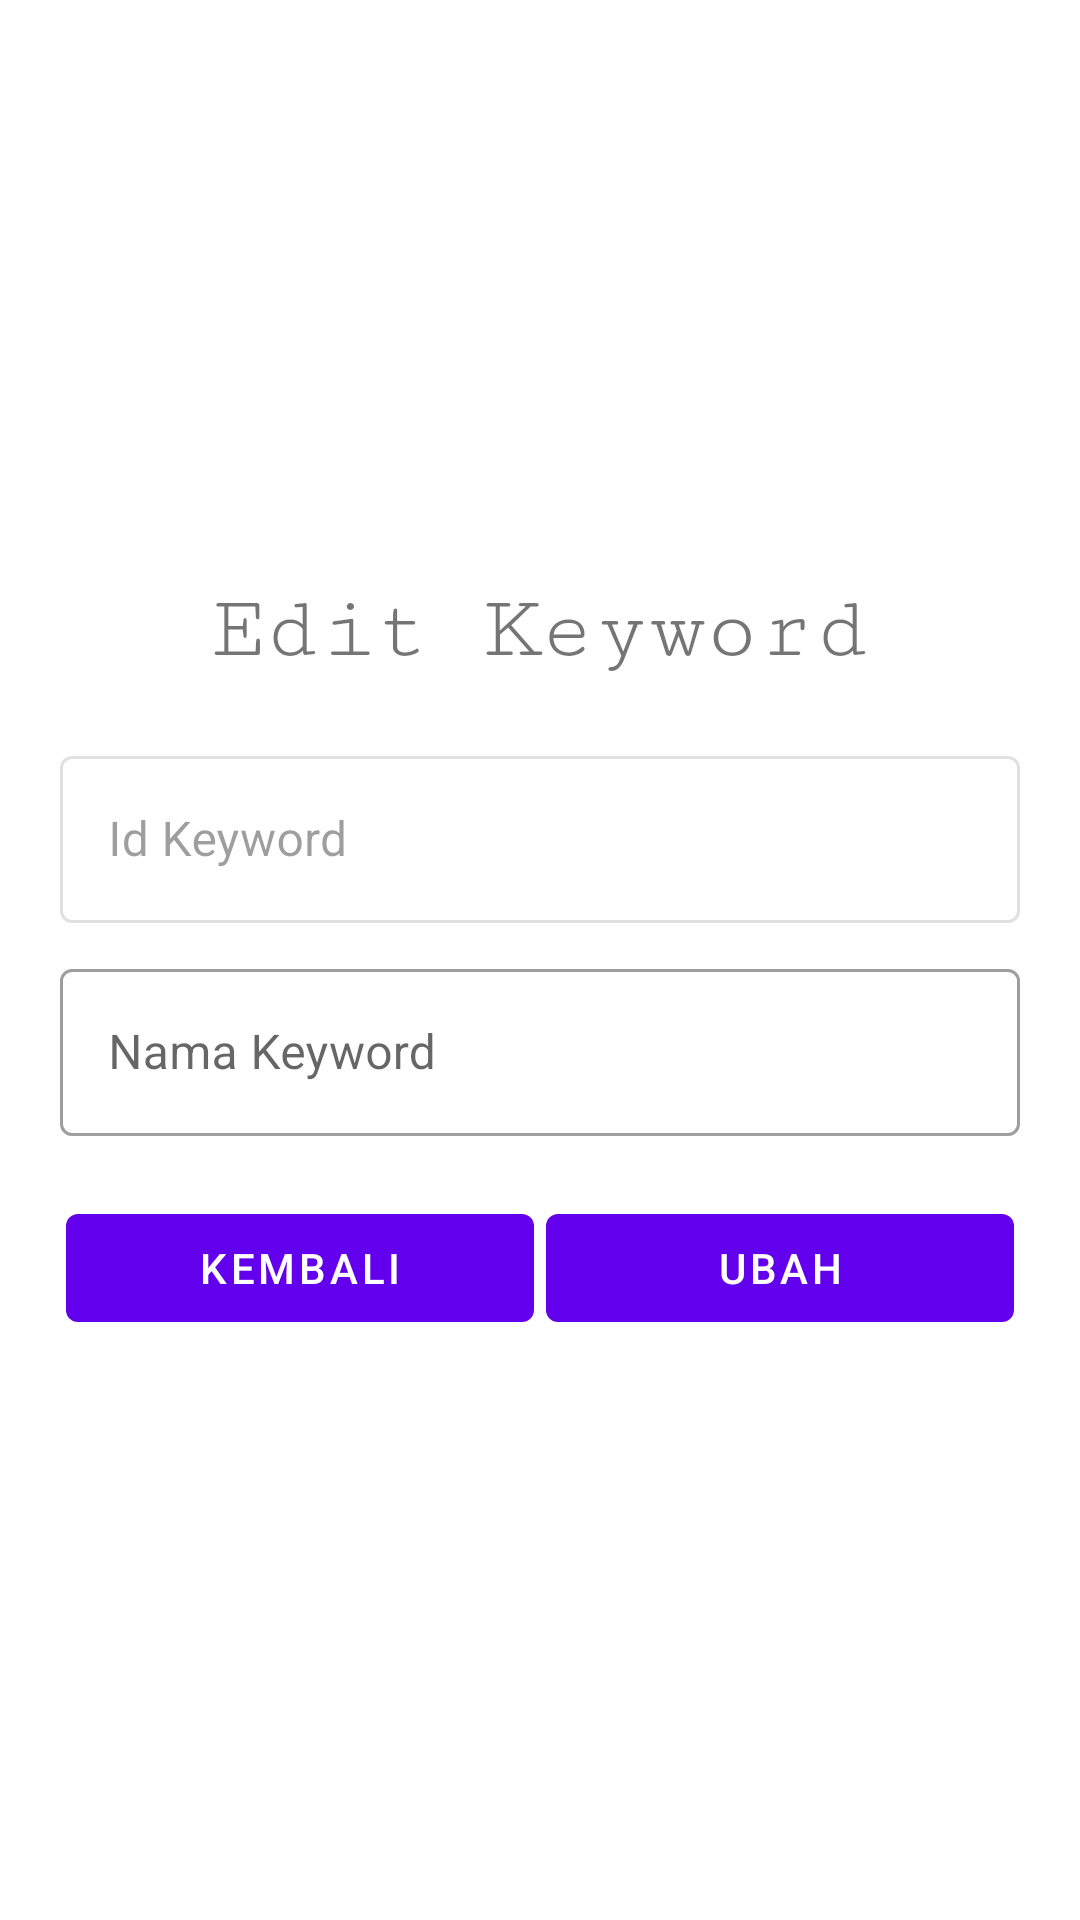

Write the Android layout XML for this screen, with the resource values it uses.
<!-- AndroidManifest.xml: application theme Theme.OptimasiProject -->
<!-- res/layout/activity_update_keyword.xml -->
<?xml version="1.0" encoding="utf-8"?>
<RelativeLayout xmlns:android="http://schemas.android.com/apk/res/android"
    xmlns:app="http://schemas.android.com/apk/res-auto"
    xmlns:tools="http://schemas.android.com/tools"
    android:layout_width="match_parent"
    android:layout_height="match_parent"
    tools:context=".MainActivity"
    android:padding="20dp">

    <LinearLayout
        android:layout_width="match_parent"
        android:layout_height="wrap_content"
        android:orientation="vertical"
        android:layout_centerInParent="true">
        <TextView
            android:id="@+id/judul"
            android:layout_width="wrap_content"
            android:layout_height="wrap_content"
            android:layout_gravity="center_horizontal"
            android:text="Edit Keyword"
            android:textSize="30dp"
            android:fontFamily="serif-monospace"
            android:layout_marginBottom="20dp"/>
        <com.google.android.material.textfield.TextInputLayout
            android:layout_width="match_parent"
            android:layout_height="wrap_content"
            style="@style/Widget.MaterialComponents.TextInputLayout.OutlinedBox"
            android:hint="Id Keyword"
            android:layout_marginBottom="10dp"
            android:enabled="false">
            <com.google.android.material.textfield.TextInputEditText
                android:id="@+id/textIdKeyword"
                android:layout_width="match_parent"
                android:layout_height="wrap_content"/>
        </com.google.android.material.textfield.TextInputLayout>
        <com.google.android.material.textfield.TextInputLayout
            android:layout_width="match_parent"
            android:layout_height="wrap_content"
            style="@style/Widget.MaterialComponents.TextInputLayout.OutlinedBox"
            android:hint="Nama Keyword"
            android:layout_marginBottom="20dp">
            <com.google.android.material.textfield.TextInputEditText
                android:id="@+id/textNamaKeyword"
                android:layout_width="match_parent"
                android:layout_height="wrap_content"/>
        </com.google.android.material.textfield.TextInputLayout>
        <LinearLayout
            android:layout_width="match_parent"
            android:layout_height="wrap_content"
            android:weightSum="2">
            <com.google.android.material.button.MaterialButton
                android:id="@+id/buttonBack"
                android:layout_width="0dp"
                android:layout_height="wrap_content"
                android:layout_marginHorizontal="2dp"
                android:layout_weight="1"
                android:text="Kembali" />
            <com.google.android.material.button.MaterialButton
                android:id="@+id/buttonUpdate"
                android:layout_width="0dp"
                android:layout_height="wrap_content"
                android:layout_marginHorizontal="2dp"
                android:layout_weight="1"
                android:text="Ubah" />
        </LinearLayout>
    </LinearLayout>

</RelativeLayout>
<!-- resources referenced by this layout -->
<resources>
  <style name="Theme.OptimasiProject" parent="Theme.MaterialComponents.DayNight.DarkActionBar">
          
          <item name="colorPrimary">@color/purple_500</item>
          <item name="colorPrimaryVariant">@color/purple_700</item>
          <item name="colorOnPrimary">@color/white</item>
          
          <item name="colorSecondary">@color/teal_200</item>
          <item name="colorSecondaryVariant">@color/teal_700</item>
          <item name="colorOnSecondary">@color/black</item>
          
          <item name="android:statusBarColor" tools:targetApi="l">?attr/colorPrimaryVariant</item>
          
      </style>
  <!-- not gathered from this repository: default colours our renderer supplied (Android Studio template values) -->
  <color name="purple_500">#FF6200EE</color>
  <color name="purple_700">#FF3700B3</color>
  <color name="teal_200">#FF03DAC5</color>
  <color name="teal_700">#FF018786</color>
  <color name="black">#FF000000</color>
  <color name="white">#FFFFFFFF</color>
</resources>
